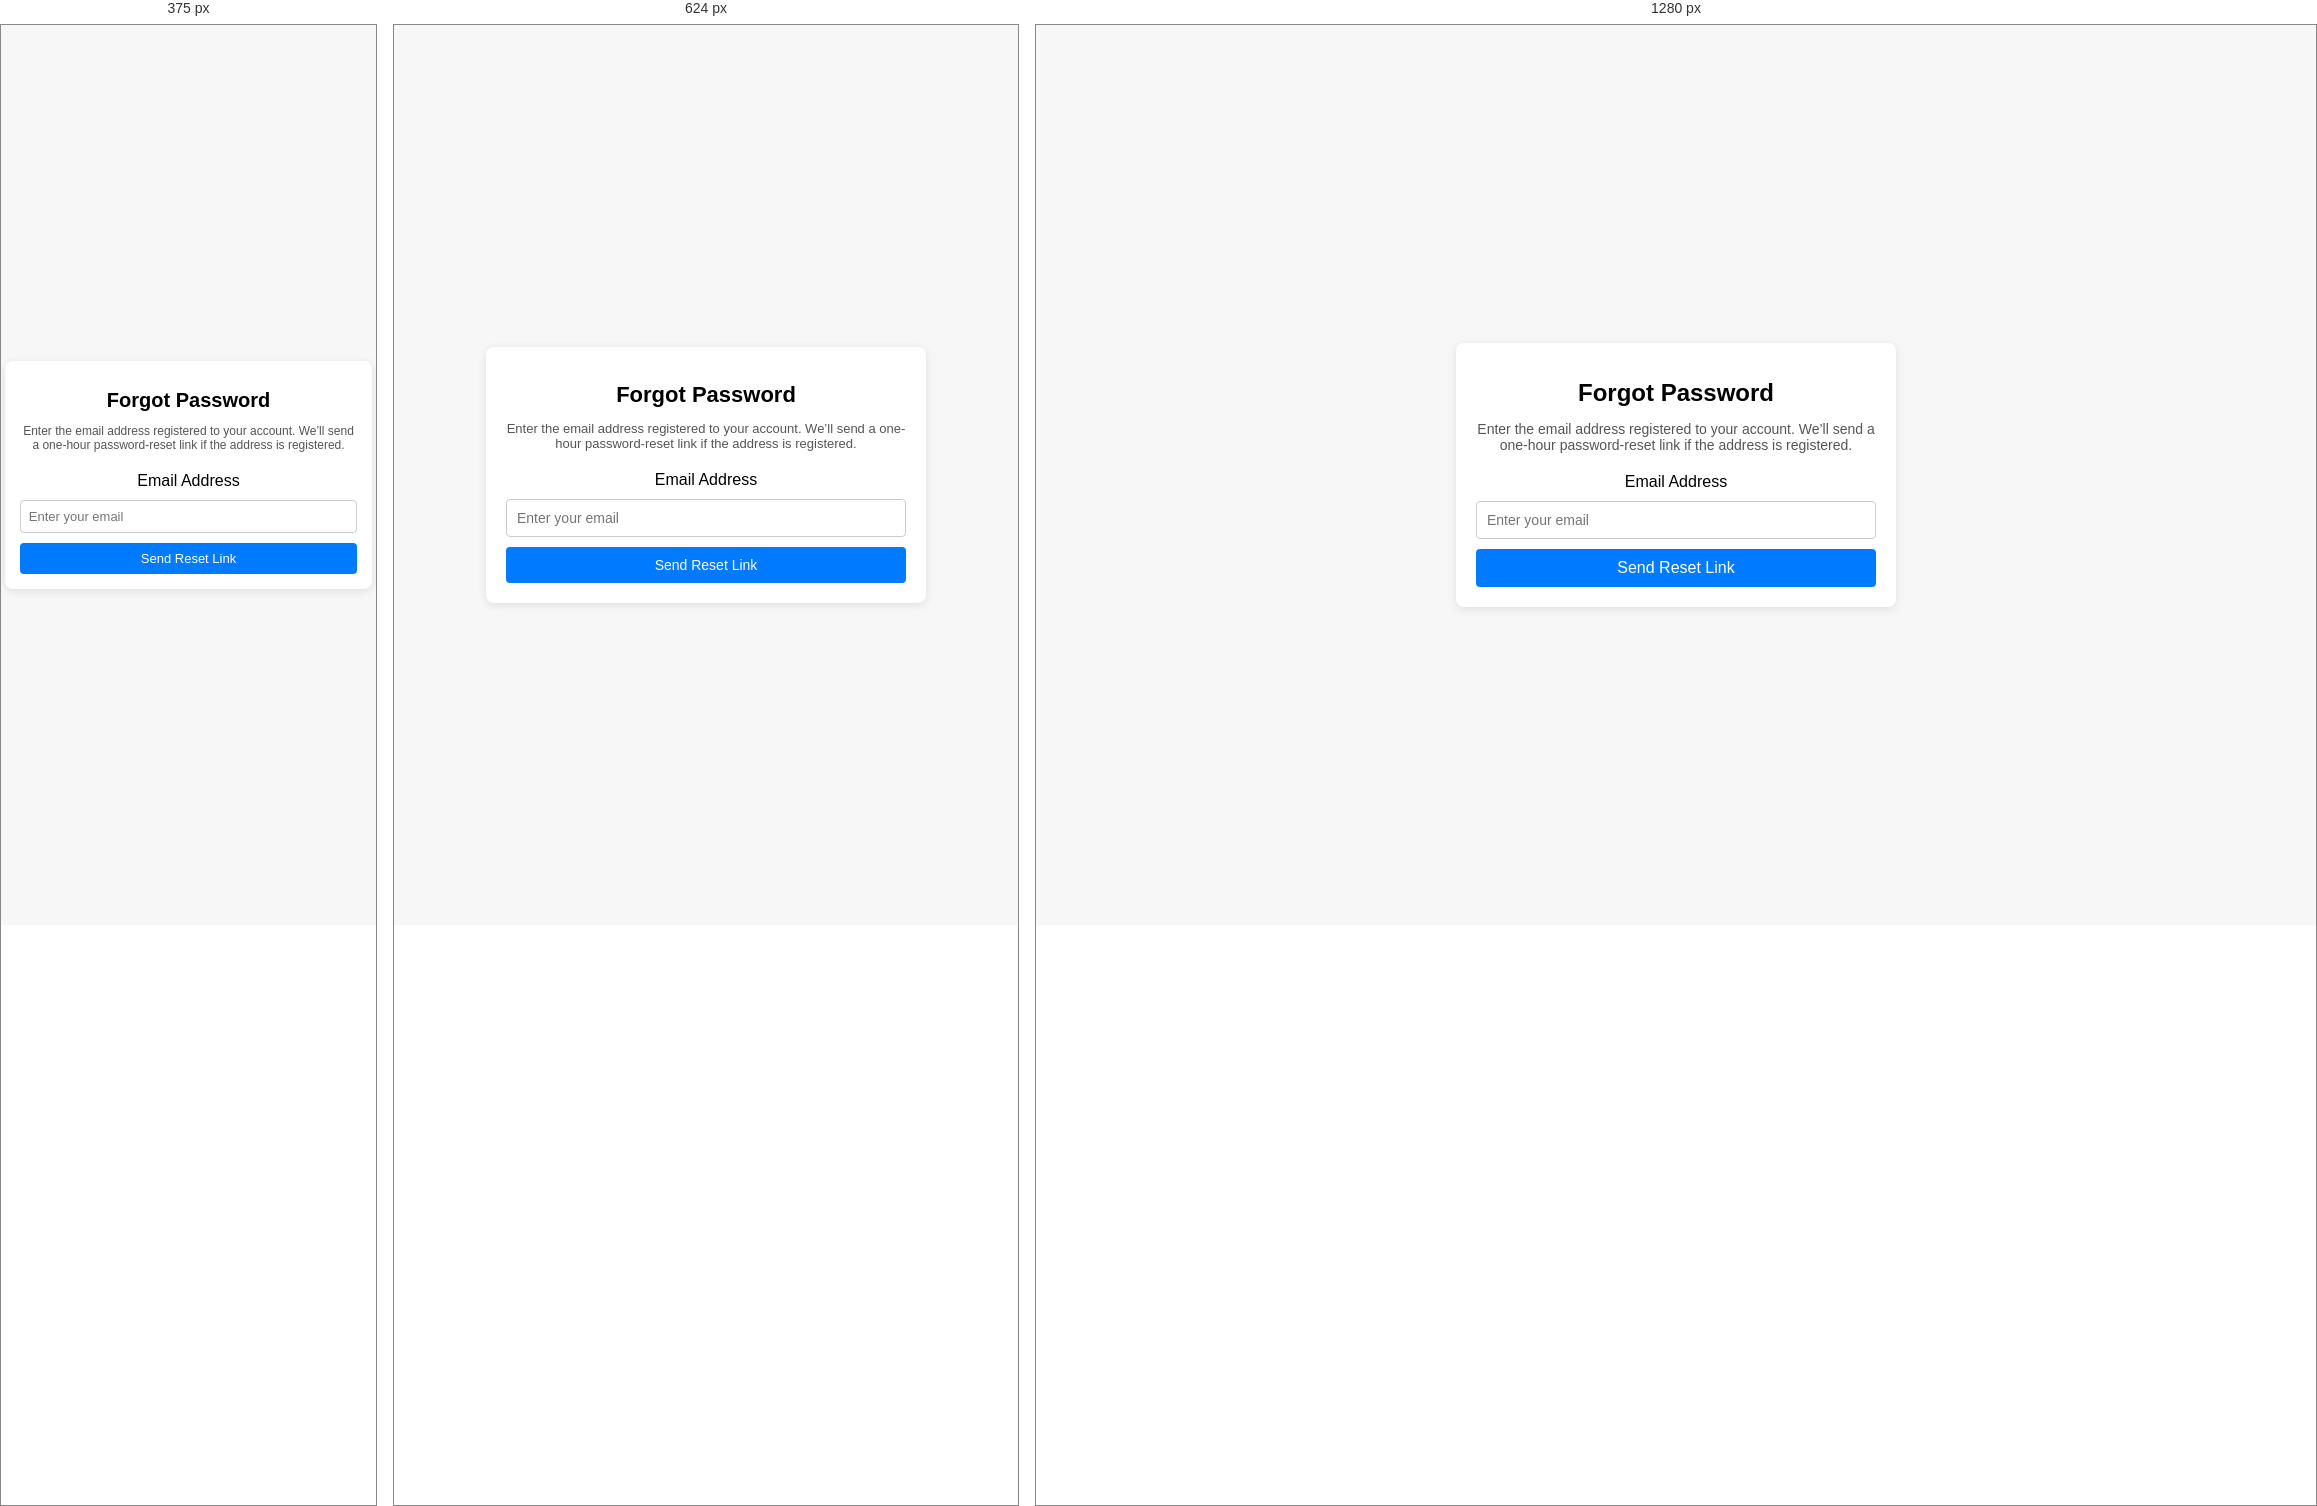
Rendered at 375 px, 624 px and 1280 px, left to right.

<!-- file: forgetpass.html -->
<!DOCTYPE html>
<html lang="en">
<head>
    <meta charset="UTF-8">
    <meta name="viewport" content="width=device-width, initial-scale=1.0">
    <title>Forgot Password</title>
    <link rel="stylesheet" href="forgetpass.css">
</head>
<body>
    <div class="container">
        <h1>Forgot Password</h1>
        <p>Enter the email address registered to your account. We’ll send a one-hour password-reset link if the address is registered.</p>
        <form id="forgotPasswordForm" novalidate>
            <label for="email">Email Address</label>
            <input type="email" id="email" name="email" placeholder="Enter your email" required>
            <button type="submit" id="submitBtn">Send Reset Link</button>
            <p id="message" class="hidden"></p>
        </form>
    </div>
    <script src="api.js"></script><script src="forgetpass.js"></script>
</body>
</html>


/* @media block from forgetpass.css */
@media (max-width: 768px) {
  h1 {
      font-size: 22px;
  }

  p {
      font-size: 13px;
  }

  input[type="email"], button {
      font-size: 14px;
  }
}

/* @media block from forgetpass.css */
@media (max-width: 480px) {
  .container {
      padding: 15px;
  }

  h1 {
      font-size: 20px;
  }

  p {
      font-size: 12px;
  }

  input[type="email"], button {
      font-size: 13px;
      padding: 8px;
  }
}